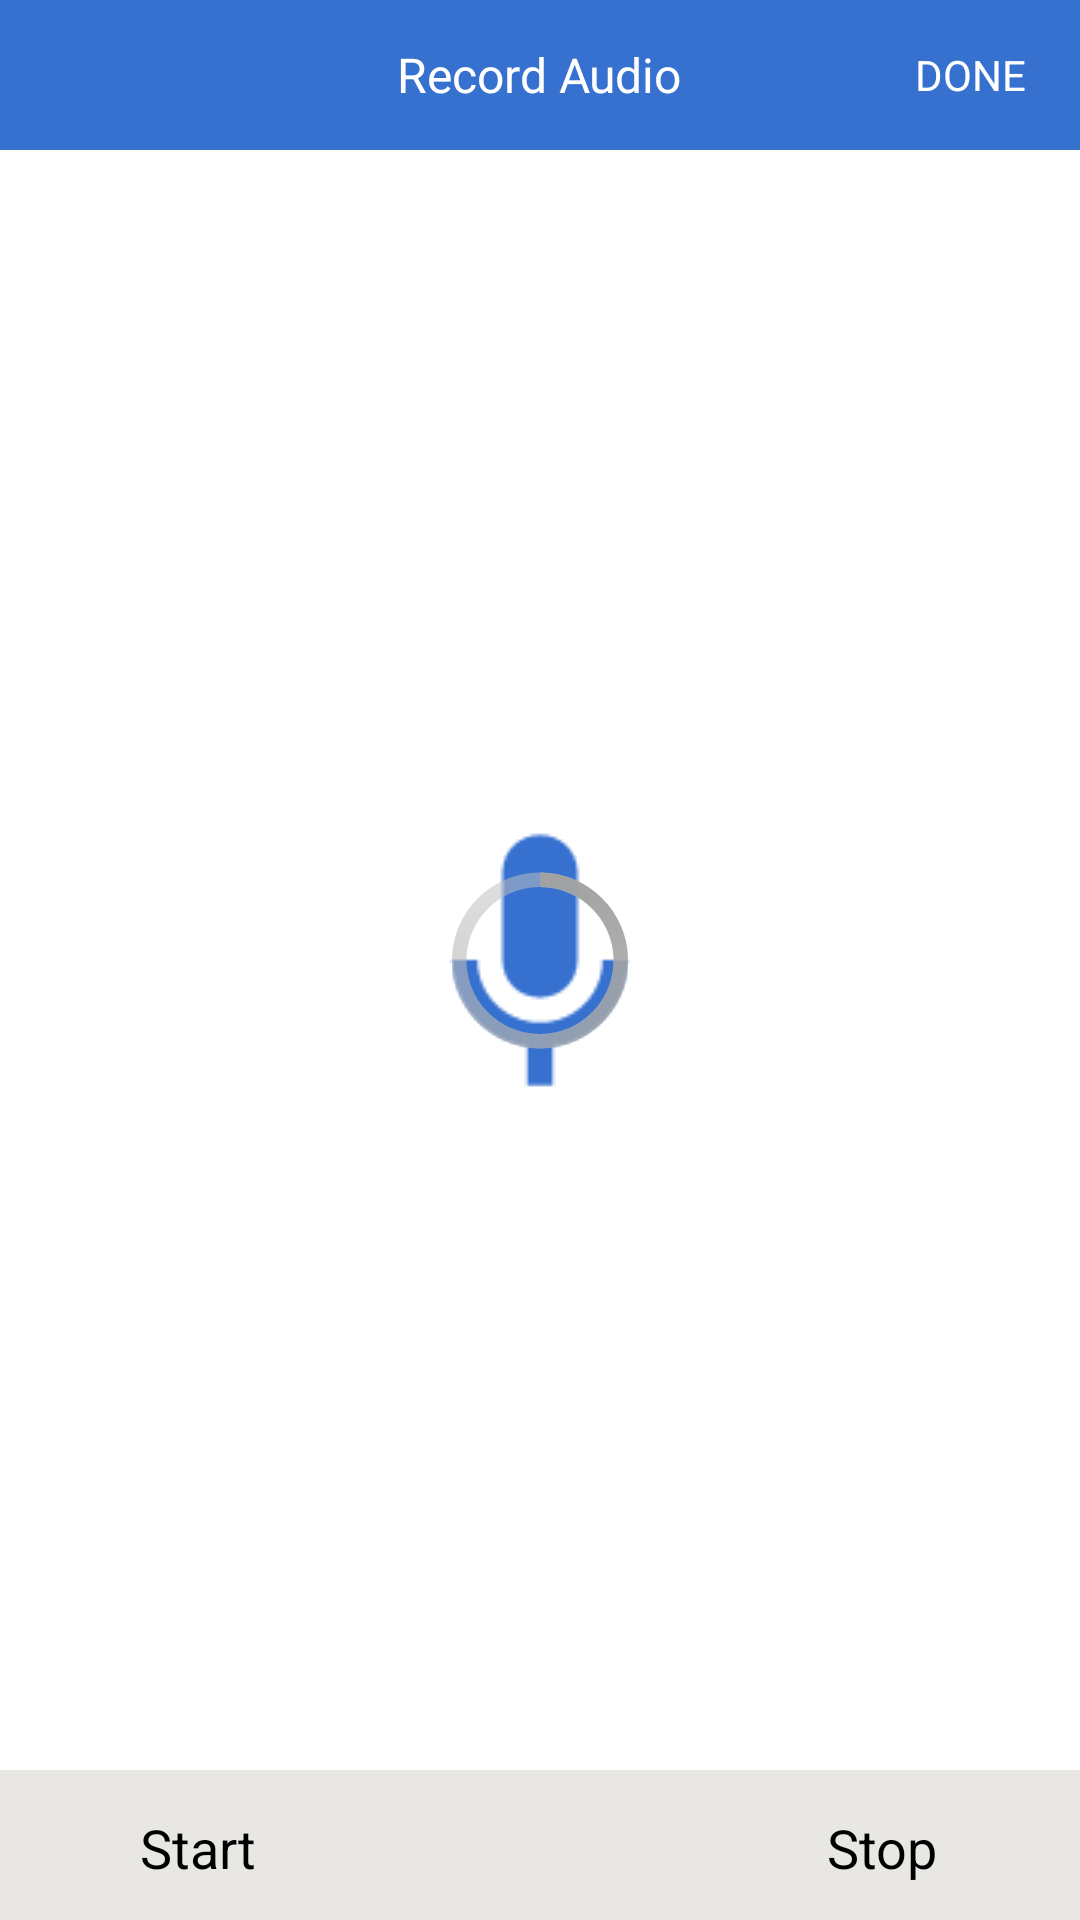

Android layout source for this screen:
<!-- AndroidManifest.xml: application theme CustomActionBarTheme -->
<!-- res/layout/audio_recorder.xml -->
<RelativeLayout xmlns:android="http://schemas.android.com/apk/res/android"
xmlns:tools="http://schemas.android.com/tools"
android:layout_width="match_parent"
android:layout_height="fill_parent"
android:orientation="vertical"
tools:context="com.ellipsomic.qweekie.AudioRecoder"
    >



<RelativeLayout
    android:id="@+id/header"
    android:layout_width="match_parent"
    android:layout_alignParentTop="true"
    android:layout_height="50sp"
    android:background="#3671d0"
    >

    <TextView
        android:id="@+id/textView5"
        android:layout_width="wrap_content"
        android:layout_height="wrap_content"
        android:textColor="#fff"
        android:text="Record Audio"
        android:layout_centerVertical="true"
        android:layout_centerHorizontal="true"
        android:textSize="16dp"/>

    <ImageView
        android:id="@+id/audio_back"
        android:layout_width="wrap_content"
        android:layout_height="wrap_content"
        android:clickable="true"
        android:src="@drawable/ic_back_arrow"
        android:layout_centerVertical="true"
        android:layout_alignParentLeft="true"
        android:layout_alignParentStart="true"
        android:contentDescription="@string/backImgAttribute"/>

    <TextView
        android:layout_width="wrap_content"
        android:layout_height="wrap_content"
        android:text="DONE"
        android:id="@+id/audio_recorded"
        android:textColor="#fff"
        android:layout_marginRight="18dp"
        android:layout_marginEnd="18dp"
        android:layout_centerVertical="true"
        android:layout_alignParentRight="true"
        android:layout_alignParentEnd="true"
        />

</RelativeLayout>


<RelativeLayout
    android:id="@+id/footer"
    android:layout_width="match_parent"
    android:layout_alignParentBottom="true"
    android:layout_height="50sp"
    android:background="#e8e7e3"
    >
    <Button
        android:layout_width="wrap_content"
        android:layout_height="wrap_content"
        android:text="Start"
        android:id="@+id/btnStart"
        android:background="#e8e7e3"
        android:layout_alignParentBottom="true"
        android:layout_alignParentLeft="true"
        android:layout_alignParentStart="true"
        android:layout_marginLeft="34dp"
        android:layout_marginStart="34dp" />

    <Button
        android:layout_width="wrap_content"
        android:layout_height="wrap_content"
        android:text="Stop"
        android:background="#e8e7e3"
        android:id="@+id/btnStop"
        android:layout_alignParentBottom="true"
        android:layout_alignParentRight="true"
        android:layout_alignParentEnd="true"
        android:layout_marginRight="34dp"
        android:layout_marginEnd="34dp" />
</RelativeLayout>


    <FrameLayout
        android:layout_width="fill_parent"
        android:layout_height="wrap_content"
        android:layout_centerHorizontal="true"
        android:layout_centerVertical="true"
        android:orientation="vertical"
        android:layout_below="@+id/header"
        android:id="@+id/frameLayout">


    </FrameLayout>

    <ImageView
        android:layout_width="wrap_content"
        android:layout_height="wrap_content"
        android:id="@+id/Microphone"
        android:src="@drawable/mic_100_bl"
        android:layout_weight="0.08"
        android:layout_centerVertical="true"
        android:layout_centerHorizontal="true" />

    <ProgressBar
        style="?android:attr/progressBarStyleLarge"
        android:layout_width="wrap_content"
        android:layout_height="wrap_content"
        android:color="#000"
        android:id="@+id/progressBar"
        android:layout_gravity="center"
        android:layout_centerVertical="true"
        android:layout_centerHorizontal="true" />

</RelativeLayout>
<!-- resources referenced by this layout -->
<resources>
  <!-- drawable mic_100_bl: png bitmap (drawable, 1619 bytes) -->
  <string name="backImgAttribute">backImage</string>
  <style name="CustomActionBarTheme" parent="@android:style/Theme.Holo.Light.DarkActionBar">
          <item name="android:actionBarStyle">@style/MyActionBar</item>
  
      </style>
  <style name="MyActionBar" parent="@android:style/Widget.Holo.Light.ActionBar.Solid.Inverse">
          <item name="android:background">@color/actionbar_background</item>
          
      </style>
  <color name="actionbar_background">#3671d0</color>
</resources>
